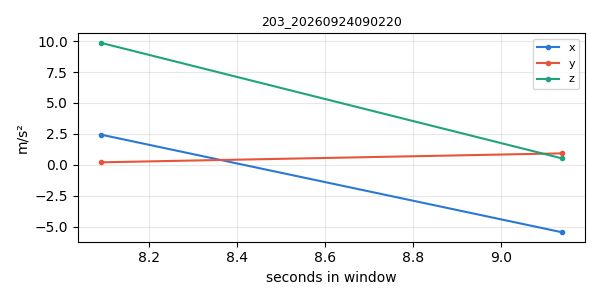

The data file committed next to this chart (first rows):
timestamp, x, y, z
1790204539, 2.442, 0.1974, 9.872
1790204540, -5.462, 0.9236, 0.5186
